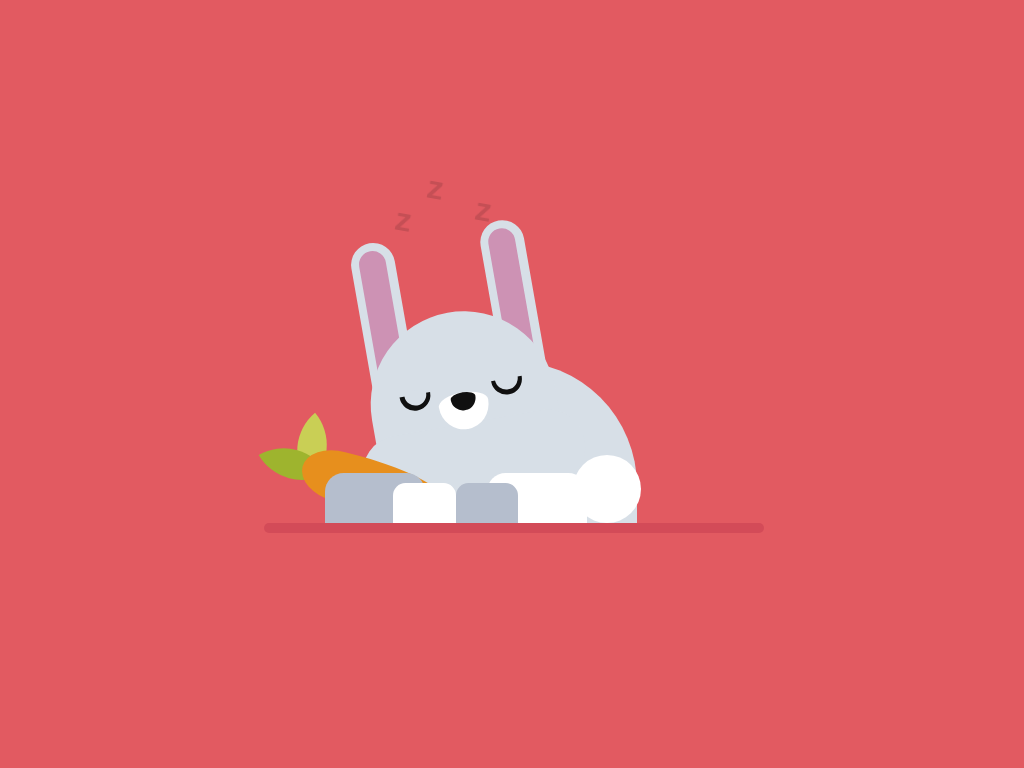

Recreate this image using only HTML and CSS.

<!-- file: index.html -->
<html lang="en">
<head>
    <meta charset="UTF-8">
    <meta http-equiv="X-UA-Compatible" content="IE=edge">
    <meta name="viewport" content="width=device-width, initial-scale=1.0">
    <link rel="stylesheet" href="./style.css">
    <title>Rabbit</title>
</head>

<body>
    <div class="container">
        <div class="tail"></div>
        <span class="z-1">z</span>
        <span class="z-2">z</span>
        <span class="z-3">z</span>
        <div class="rabbit-body">
            <div class="face-container">
                <div class="rabbit-face">
                    <div class="ear"></div>
                    <div class="eye-l"></div>
                    <div class="eye-r"></div>
                    <div class="mouth"></div>
                </div>
            </div>
            <div class="leaf"></div>
            <div class="carrot"></div>
            <div class="hand-l"></div>
            <div class="hand-r"></div>
        </div>
        <div class="shadow"></div>
    </div>    
</body>

</html>


/* file: style.css */
*{
    padding: 0;
    margin: 0;
    box-sizing: border-box;
}


body{
    background-color: #e25a61;
}

.container{
    height: 31rem;
    width: 31rem;
    position: absolute;
    transform: translate(-50%, -50%);
    top: 50%;
    left: 50%;
}

.rabbit-body{
    background-color: #d7dfe7;
    height: 8.12em;
    width: 15.62rem;
    position: absolute;
    margin: auto;
    left: 0;
    right: 0;
    top: 11.25em;
    background: radial-gradient(circle at 0 50%, #b5becd,#b5becd 60%, #d7dfe7 61%);
    border-radius: 8.12em 8.12em 0 0;
    z-index: -1;
}

.tail{
    position: absolute;
    background-color: #ffffff;
    height: 3.4em;
    width: 3.4em;
    border-radius: 50%;
    right: 5.93em;
    top: 15.93em;
}

.face-container{
    transform: rotate(-10deg);
    transform-origin: 0 100%;
    animation: nod 5s ease-in-out infinite;
}

@keyframes nod {
    50%{
        transform: rotate(0deg);
    }
    100%{
        transform: rotate(-10deg);
    }
}


.rabbit-face{
    background-color: #d7dfe7;
    height: 5.93em;
    width: 9.3em;
    border-radius: 4.68em 4.68em 0 0 ;
    position: absolute;
    left: -1.25em;
    top: -1.87em;
}
.rabbit-face:before{
    position: absolute;
    content: "";
    background-color: #d7dfe7;
    width: 11.25em;
    height: 3.75em;
    left: -0.93em;
    top: 5.62em;
    border-radius: 4.37em;
}

.ear{
    background-color: #d7dfe7;
    height: 8.12em;
    width: 2.18em;
    position: relative;
    top: -4.06em;
    left: 0.31em;
    border-radius: 1.25em 1.25em 0 0;
    box-shadow: 6.56em 0 0 #d7dfe7;
    z-index: -1;
}


.ear:before{
    position: absolute;
    content: "";
    background-color: #cd92b4;
    height: 7.31em;
    width: 1.37em;
    top: 0.37em;
    left: 0.37em;
    border-radius: 1.56em;
    box-shadow: 6.56em 0 0 #cd92b4;
}

.eye-l,
.eye-r{
    position: absolute;
    height: 0.81em;
    width: 1.56em;
    background-color: #101010;
    border-radius: 0 0 1.87em 1.87em;
    top: 3.75em;
}

.eye-l{
    left: 1.56em;
}

.eye-r{
    right: 1.56em;
}

.eye-l:before,
.eye-r:before{
    position: absolute;
    content: "";
    background-color: #d7dfe7;
    height: 0.75em;
    width: 1.12em;
    border-radius: 0 0  0.9em 0.9em;
    left: 0.23em;
    bottom: 0.25em;
}

.mouth{
    background-color: #ffffff;
    position: absolute;
    height: 1.87em;
    width: 2.5em;
    border-radius: 50% 50% 50% 50% / 30% 30% 70% 70%;
    margin: auto;
    left: 0;
    right: 0;
    top: 4.06em;
}

.mouth:before{
    position: absolute;
    content: "";
    height: 0.93em;
    width: 1.25em;
    border-radius: 50% 50% 50% 50% / 30% 30% 70% 70%;
    margin: auto;
    left: 0;
    right: 0;
    background-color: #101010;
}

.hand-l,
.hand-r{
    position: absolute;
    height: 2.5em;
    width: 5em;
    bottom: 0;
    border-radius: 0.93em 0.93em 0 0;
}

.hand-l{
    background-color: #b5becd;
    left: -3.12em;
}

.hand-r{
    background-color: #ffffff;
    left: 5em;
}

.hand-l:before,
.hand-r:before{
    position: absolute;
    content: "";
    height: 2em;
    width: 3.12em;
    bottom: 0;
    border-radius: 0.62em 0.62em 0 0;
}

.hand-l:before{
    background-color: #ffffff;
    right: -1.56em;
}

.hand-r:before{
    background-color: #b5becd;
    left: -1.56em;
}

.carrot{
    position: absolute;
    background-color: #e78f1d;
    width: 7.5em;
    height: 2.5em;
    border-radius: 25% 65% 65% 25% / 50% 50% 50% 50%;
    left: -4.37em;
    bottom: 0.62em;
    transform: rotate(15deg);
}


.leaf,
.leaf:before{
    position: absolute;
    height: 2.5em;
    width: 2.5em;
    border-radius: 2.5em 0;
}

.leaf{
    background-color: #c9cf55;
    transform: rotate(-40deg);
    bottom: 2.5em;
    left: -5em;
}

.leaf:before{
    content: "";
    background-color: #9eb42e;
    transform:rotate(-80deg);
    bottom: 0;
    left: -1.25em;
}

.container span{
    font-family: "Poppins", sans-serif;
    font-weight: 600;
    font-size: 2rem;
    color: #4f1f22;
    position: absolute;
    animation: snore 5s infinite linear forwards;
    transform: rotate(10deg);
    z-index: -1;
}

@keyframes snore {
    30%{
        transform: rotate(10deg) translateY(0);
        opacity: 1;
    }
    100%{
        transform: rotate(10deg) translateY(-7rem);
        opacity: 0.2;
    }
    
}

.container .z-1{
    top: 4.5em;
    left: 4.5em;
    animation-delay: 3s;
    
}

.container .z-2{
    top: 5.5em;
    left: 3.5em;
    animation-delay: 3s;
}

.container .z-3{
    top: 5.2em;
    left: 6em;
}

.shadow{
    background-color: #d34b58;
    width: 25em;
    height: 0.5em;
    border-radius: 0.31em;
    position: absolute;
    margin: auto;
    left: 0;
    right: 0;
    top: 19.37em;
}

@media screen and (min-width: 700px) {
    .container{
        font-size: 20px;
    }
}